Run: headless pygame with SDL's dummy video driver; simulated clock (each Clock.tick advances the game by its frame time, no real sleeping); random seed 0; keys injected as events and as key.get_pressed() state; mouse plan: one left click at the window centre at the start of phase 2, then a move to the lower-right quarter at the start of phase 3.
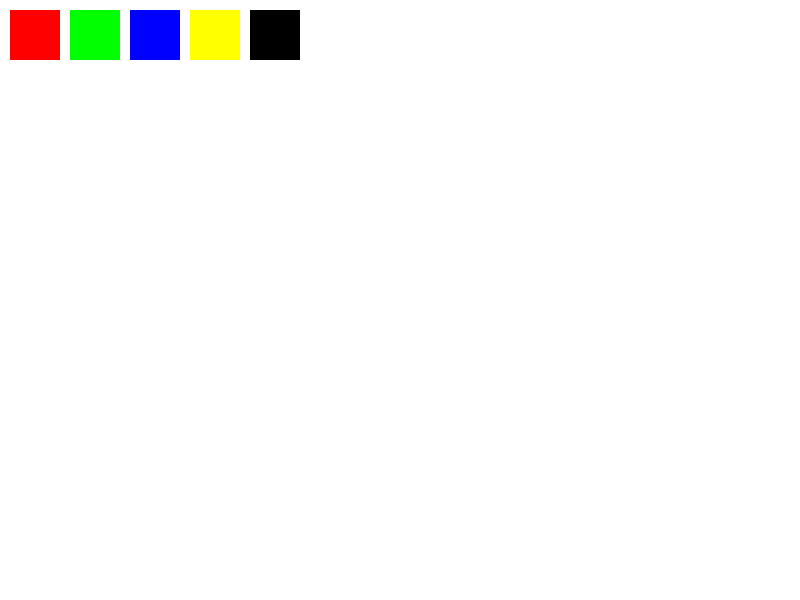
Frame 1 of 4 · flips 1–60 · no input
Frame 2 of 4 · flips 61–180 · clicked the window centre · tapped SPACE, RETURN · held RIGHT (→), D · screen unchanged from frame 1, image omitted
Frame 3 of 4 · flips 181–300 · moved the mouse to the lower-right quarter · held DOWN (↓), S · screen unchanged from frame 2, image omitted
Frame 4 of 4 · flips 301–420 · held LEFT (←), A, UP (↑), W · screen unchanged from frame 3, image omitted

The pygame program that drew these frames:

import pygame
import sys


pygame.init()


WIDTH, HEIGHT = 800, 600
screen = pygame.display.set_mode((WIDTH, HEIGHT))
pygame.display.set_caption("Paint Application")

WHITE = (255, 255, 255)
BLACK = (0, 0, 0)
RED = (255, 0, 0)
GREEN = (0, 255, 0)
BLUE = (0, 0, 255)
YELLOW = (255, 255, 0)
COLOR_PALETTE = [RED, GREEN, BLUE, YELLOW, BLACK]


brush_size = 5
current_color = BLACK
eraser_mode = False


canvas = pygame.Surface((WIDTH, HEIGHT))
canvas.fill(WHITE)



def draw_palette():
    x = 10
    y = 10
    for color in COLOR_PALETTE:
        pygame.draw.rect(screen, color, (x, y, 50, 50))
        x += 60



def draw_rectangle(start_pos, end_pos, color):
    pygame.draw.rect(canvas, color, pygame.Rect(start_pos, (end_pos[0] - start_pos[0], end_pos[1] - start_pos[1])))



def draw_circle(center, radius, color):
    pygame.draw.circle(canvas, color, center, radius)



def erase(start_pos, end_pos):
    pygame.draw.rect(canvas, WHITE, pygame.Rect(start_pos, (end_pos[0] - start_pos[0], end_pos[1] - start_pos[1])))



drawing = False
rect_start = None
circle_center = None
erase_start_pos = None

while True:
    screen.fill(WHITE)


    screen.blit(canvas, (0, 0))
    draw_palette()


    for event in pygame.event.get():
        if event.type == pygame.QUIT:
            pygame.quit()
            sys.exit()

        if event.type == pygame.MOUSEBUTTONDOWN:
            if event.button == 1:  # ЛКМ
                drawing = True
                rect_start = event.pos
                circle_center = event.pos


                if 10 <= event.pos[0] <= 50 and 10 <= event.pos[1] <= 50:
                    current_color = RED
                elif 70 <= event.pos[0] <= 110 and 10 <= event.pos[1] <= 50:
                    current_color = GREEN
                elif 130 <= event.pos[0] <= 170 and 10 <= event.pos[1] <= 50:
                    current_color = BLUE
                elif 190 <= event.pos[0] <= 230 and 10 <= event.pos[1] <= 50:
                    current_color = YELLOW
                elif 250 <= event.pos[0] <= 290 and 10 <= event.pos[1] <= 50:
                    current_color = BLACK


                if eraser_mode:
                    erase_start_pos = event.pos

        if event.type == pygame.MOUSEMOTION:
            if drawing:
                if rect_start:
                    screen.fill(WHITE)
                    screen.blit(canvas, (0, 0))
                    draw_palette()
                    draw_rectangle(rect_start, event.pos, current_color)

                if circle_center:
                    screen.fill(WHITE)
                    screen.blit(canvas, (0, 0))
                    draw_palette()
                    draw_circle(circle_center, int(((event.pos[0] - circle_center[0]) ** 2 + (
                                event.pos[1] - circle_center[1]) ** 2) ** 0.5), current_color)


                if eraser_mode and erase_start_pos:
                    screen.fill(WHITE)
                    screen.blit(canvas, (0, 0))
                    draw_palette()
                    erase(erase_start_pos, event.pos)

        if event.type == pygame.MOUSEBUTTONUP:
            if event.button == 1:
                if rect_start:
                    draw_rectangle(rect_start, event.pos, current_color)
                    rect_start = None
                elif circle_center:
                    draw_circle(circle_center, int(((event.pos[0] - circle_center[0]) ** 2 + (
                                event.pos[1] - circle_center[1]) ** 2) ** 0.5), current_color)
                    circle_center = None
                drawing = False


                if eraser_mode:
                    erase(erase_start_pos, event.pos)
                    erase_start_pos = None

        if event.type == pygame.KEYDOWN:
            if event.key == pygame.K_e:
                eraser_mode = True
            if event.key == pygame.K_c:
                canvas.fill(WHITE)
            if event.key == pygame.K_d:
                eraser_mode = False


    pygame.display.update()
